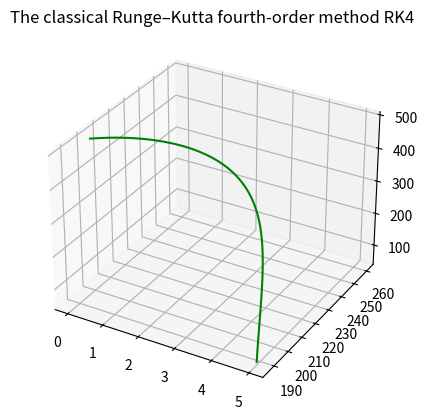

Here is the Python script that generated this plot:
import numpy as np
import matplotlib.pyplot as plt

"""
R'(t) = αR(t) − βR (t) F (t)
F' (t) = −γF (t) + δF (t) R (t)
R (0) = 500, F (0) = 200
"""
def predprey ( t , y ) :
    r = np.empty( 2 )
    r [ 0 ] = 0.7 * y [ 0 ] - 0.005 * y [ 0 ] * y [ 1 ]
    r [ 1 ] = -0.2 * y [ 1 ] + 0.001 * y [ 0 ] * y [ 1 ]
    return r

def RK4_sys(fcn,a,b,y0,N):
    """
    Solve y' = f (x,y) in 'N' steps using
    fourth−order Runge−Kutta with initial
    condition y [a] = y0.
    """
    h = (b-a) / N
    x = a + np.arange(N+1) * h
    y = np.zeros((x.size,y0.size))
    y [ 0,: ] = y0
    for k in range (N) :
        k1 = fcn(x[k] , y[k,:] )
        k2 = fcn(x[k] + h / 2 , y[k,:] + h * k1 / 2 )
        k3 = fcn(x[k] + h / 2 , y[k,:] + h * k2 / 2 )
        k4 = fcn(x[k] + h , y[k,:] + h * k3 )
        y[k+1,:] = y[k,:] + h * ( k1 + 2 * ( k2 + k3 ) + k4 ) / 6
    return x , y

RF0 = np.array([500 , 200])

x , y =RK4_sys(predprey,0,5,RF0,100)
#plt.plot(y[:,1], y[:,0])
#plt.title('The classical Runge–Kutta fourth-order method RK4')
#plt.xlabel('X', fontsize = 18)
#plt.ylabel('Y', fontsize = 18)
#plt.show()

fig = plt.figure()
ax = plt.axes(projection ='3d')
ax.plot3D(x, y[:,1],  y[:,0], 'green')
ax.set_title('The classical Runge–Kutta fourth-order method RK4')
plt.show()
